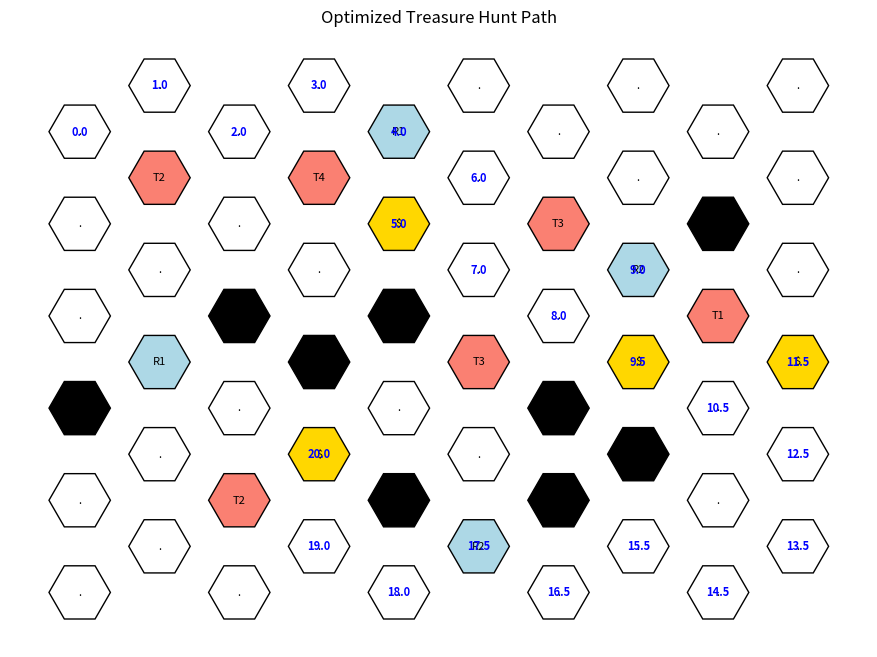

The matplotlib source for this figure:
import heapq
import matplotlib.pyplot as plt
from matplotlib.patches import RegularPolygon
import numpy as np

# --- World Setup ---
world = [
    ['.', '.', '.', '.', 'R1', '.', '.', '.', '.', '.'],
    ['.', 'T2', '.', 'T4', '$', '.', 'T3', '.', '#', '.'],
    ['.', '.', '#', '.', '#', '.', '.', 'R2', 'T1', '.'],
    ['#', 'R1', '.', '#', '.', 'T3', '#', '$', '.', '$'],
    ['.', '.', 'T2', '$', '#', '.', '#', '#', '.', '.'],
    ['.', '.', '.', '.', '.', 'R2', '.', '.', '.', '.']
]

ROWS = len(world)
COLS = len(world[0])

strict_offset_col_directions = [(-1, 0), (0, -1), (0, 1), (1, 0)]
strict_alt_col_directions = [(-1, 0), (0, -1), (0, 1), (1, 0)]

frozen_states = set()

def in_bounds(r, c):
    return 0 <= r < ROWS and 0 <= c < COLS

def get_treasures():
    return {(r, c) for r in range(ROWS) for c in range(COLS) if world[r][c] == '$'}

def offset_to_cube(row, col):
    x = col - (row - (row % 2)) // 2
    z = row
    y = -x - z
    return (x, y, z)

def hex_distance(a, b):
    ax, ay, az = offset_to_cube(*a)
    bx, by, bz = offset_to_cube(*b)
    return max(abs(ax - bx), abs(ay - by), abs(az - bz))

def mst_heuristic(current, treasures):
    if not treasures:
        return 0
    unvisited = set(treasures)
    visited = {current}
    total_cost = 0
    while unvisited:
        min_edge = float('inf')
        next_node = None
        for v in visited:
            for u in unvisited:
                d = hex_distance(v, u)
                if d < min_edge:
                    min_edge = d
                    next_node = u
        visited.add(next_node)
        unvisited.remove(next_node)
        total_cost += min_edge
    return total_cost

def is_valid_move(x, y, dx, dy):
    nx, ny = x + dx, y + dy
    return in_bounds(nx, ny) and world[nx][ny] != '#'

def apply_tile_effect(tile, speed, energy, direction, x, y, collected, original_treasures, step_multiplier, step_decay, prev_tile):
    new_positions = [(x, y)]
    new_collected = collected.copy()
    new_speed = speed
    new_energy = energy
    new_multiplier = step_multiplier
    new_step_decay = step_decay
    reward1_triggered = False
    triggered_t4 = False 

    if tile == 'T1':
        new_multiplier = 1
    elif tile == 'T2':
        if prev_tile != 'T2' and (x, y) not in frozen_states:
            frozen_states.add((x, y))
            new_positions = [(x, y), (x, y)]
            new_speed *= 0.5
    elif tile == 'T3':
        dx, dy = direction
        current_x, current_y = x, y
        for _ in range(2):
            next_x, next_y = current_x + dx, current_y + dy
            if not in_bounds(next_x, next_y) or world[next_x][next_y] == '#':
                return None
            new_positions.append((next_x, next_y))
            current_x, current_y = next_x, next_y
            if world[current_x][current_y] == '$' and (current_x, current_y) in original_treasures:
                new_collected.add((current_x, current_y))
            new_energy -= 1
            if new_energy <= 0:
                return None
        x, y = current_x, current_y
    elif tile == 'T4':
        triggered_t4 = True
    elif tile == 'R1':
        reward1_triggered = True
    elif tile == 'R2':
        if prev_tile != 'R2':
            new_speed *= 2

    if world[x][y] == '$' and (x, y) in original_treasures:
        new_collected.add((x, y))

    return new_positions, new_speed, new_energy, new_collected, new_multiplier, new_step_decay, reward1_triggered, triggered_t4

def a_star():
    original_treasures = get_treasures()
    start = (0, 0)
    initial_state = (0, start[0], start[1], 1.0, 100.0, frozenset(), (0, 1), 1, 1.0, False, frozenset(original_treasures), 1.0, -1)
    visited = {}
    came_from = {}
    visit_count = {}
    heap = [(0, initial_state)]
    move_counter = 0
    best_path = None
    best_cost = float('inf')
    best_state = None

    while heap:
        if move_counter > 10000:
            print("Aborted: too many moves (>10000)")
            break

        f, (cost, x, y, speed, energy, collected, direction, step_multiplier, step_decay, reward_mode, available_treasures, r1_step_energy, t1_step_count) = heapq.heappop(heap)
        state_id = (x, y, collected, available_treasures, round(step_multiplier, 3), round(step_decay, 3), reward_mode, round(r1_step_energy, 3), t1_step_count)
        if state_id in visited and visited[state_id] <= cost:
            continue
        visited[state_id] = cost

        if collected == original_treasures and cost < best_cost:
            best_path, best_energy_log = reconstruct_path(came_from, (
                cost, x, y, speed, energy, collected, direction, step_multiplier,
                step_decay, reward_mode, available_treasures, r1_step_energy, t1_step_count))
            best_cost = cost
            best_state = (cost, x, y, speed, energy, collected, direction,
                          step_multiplier, step_decay, reward_mode, available_treasures, r1_step_energy, t1_step_count)
        directions = strict_offset_col_directions if y % 2 == 0 else strict_alt_col_directions

        for dx, dy in directions:
            if not is_valid_move(x, y, dx, dy):
                continue
            nx, ny = x + dx, y + dy
            tile = world[nx][ny]
            result = apply_tile_effect(tile, speed, energy, (dx, dy), nx, ny, set(collected),
                                       original_treasures, step_multiplier, step_decay, world[x][y])
            if result is None:
                continue
            new_positions, new_speed, new_energy, new_collected, new_multiplier, new_decay, triggered_r1, triggered_t4 = result
            new_available_treasures = available_treasures
            if triggered_t4:
                new_available_treasures = frozenset(new_collected)
            next_reward_mode = reward_mode or triggered_r1
            next_r1_step_energy = r1_step_energy

            # Track trap 1 activation
            if tile == 'T1' and t1_step_count == -1:
                next_t1_step_count = 0
            elif t1_step_count >= 0:
                next_t1_step_count = t1_step_count + 1
            else:
                next_t1_step_count = -1

            move_cost = 0
            energy_cost = 0
            for i, pos in enumerate(new_positions):
                tile_type = world[pos[0]][pos[1]]
                trap_penalty = {'T1': 5, 'T2': 10, 'T3': 20, 'T4': 25}.get(tile_type, 0)
                revisit_penalty = 5 * visit_count.get(pos, 0)

                # Energy cost logic
                if next_reward_mode:
                    step_energy = max(0.125, next_r1_step_energy)
                    next_r1_step_energy = max(0.125, next_r1_step_energy / 2)
                elif next_t1_step_count >= 0:
                    step_energy = min(2 ** next_t1_step_count, 4)
                else:
                    step_energy = new_multiplier * (2 ** i) * new_decay

                move_cost += 1 + trap_penalty + revisit_penalty
                energy_cost += step_energy
                visit_count[pos] = visit_count.get(pos, 0) + 1

            new_energy -= energy_cost
            if new_energy <= 0:
                continue

            new_cost = cost + move_cost
            h = mst_heuristic((new_positions[-1][0], new_positions[-1][1]),
                              list(set(new_available_treasures) - new_collected))
            total_f = new_cost + h

            prev_state = (cost, x, y, speed, energy, collected, direction, step_multiplier,
                          step_decay, reward_mode, available_treasures, r1_step_energy, t1_step_count)
            for pos in new_positions[:-1]:
                intermediate_state = (cost, pos[0], pos[1], speed, energy, frozenset(new_collected),
                                      direction, new_multiplier, new_decay, next_reward_mode,
                                      new_available_treasures, next_r1_step_energy, next_t1_step_count)
                came_from[intermediate_state] = prev_state
                prev_state = intermediate_state

            new_state = (new_cost, new_positions[-1][0], new_positions[-1][1], new_speed, new_energy,
                         frozenset(new_collected), (dx, dy), new_multiplier, new_decay,
                         next_reward_mode, new_available_treasures, next_r1_step_energy, next_t1_step_count)
            came_from[new_state] = prev_state
            heapq.heappush(heap, (total_f, new_state))
            move_counter += 1



    if best_path:
        step_counter = 0.0
        in_reward_2 = False
        print("Path taken:")
        for i, step in enumerate(best_path):
            r, c = step
            tile = world[r][c]
            action = {
                '$': "Collected treasure",
                'T1': "Entered Trap 1 (start exponential energy cost)",
                'T2': "Entered Trap 2 (half speed + frozen step)",
                'T3': "Entered Trap 3 (forced movement)",
                'T4': "Entered Trap 4 (reset treasures)",
                'R1': "Entered Reward 1 (begin halving energy cost per step)",
                'R2': "Entered Reward 2 (double speed)",
                '#': "Hit obstacle",
                '.': "Moved to empty tile"
            }.get(tile, "Unknown action")
            tile_label = world[r][c]
            energy_now = best_energy_log[i]
            if tile_label == 'R2':
                print(f"Step {step_counter:.1f} at Reward 2: {step} - {action} | Energy left: {energy_now:.4f}")
                in_reward_2 = True
            elif tile_label == 'T2':
                print(f"Step {step_counter:.1f} at Trap 2: {step} - {action} | Energy left: {energy_now:.4f}")
                step_counter += 2.0
                in_reward_2 = False
                continue
            else:
                print(f"Step {step_counter:.1f}: {step} - {action} | Energy left: {energy_now:.4f}")
            if in_reward_2:
                step_counter += 0.5
                in_reward_2 = False
            else:
                step_counter += 1.0
        print("Total moves:", move_counter)
        print(f"Final tile coordinate: {best_path[-1]} - Tile type: {world[best_path[-1][0]][best_path[-1][1]]}")
        print(f"Final energy: {best_state[4]:.4f}, Final speed: {best_state[3]:.4f}")
        print(f"All treasures collected with total cost: {best_cost}")
        plot_path(best_path)
    else:
        print("Failed to collect all treasures.")

def reconstruct_path(came_from, end_state):
    path = []
    energy_log = []
    current = end_state
    while current in came_from:
        path.append((current[1], current[2]))
        energy_log.append(current[4])  # Capture energy at this step
        current = came_from[current]
    path.append((0, 0))
    energy_log.append(current[4])
    path.reverse()
    energy_log.reverse()
    return path, energy_log

def plot_path(path):
    fig, ax = plt.subplots(figsize=(12, 8))
    size = 1
    coord_counts = {}
    step_counter = 0.0
    in_reward_2 = False

    for r in range(ROWS):
        for c in range(COLS):
            x = c * 3/2
            y = np.sqrt(3) * ((ROWS - 1 - r) + 0.5 * (c % 2))
            tile = world[r][c]
            color = 'white'
            if tile == '#':
                color = 'black'
            elif tile == '$':
                color = 'gold'
            elif tile.startswith('T'):
                color = 'salmon'
            elif tile.startswith('R'):
                color = 'lightblue'
            hex = RegularPolygon((x, y), numVertices=6, radius=size / np.sqrt(3), orientation=np.radians(30), facecolor=color, edgecolor='black')
            ax.add_patch(hex)
            ax.text(x, y, tile, ha='center', va='center', fontsize=8)

    for (r, c) in path:
        x = c * 3/2
        base_y = np.sqrt(3) * ((ROWS - 1 - r) + 0.5 * (c % 2))
        tile_label = world[r][c]

        if (r, c) not in coord_counts:
            coord_counts[(r, c)] = 0
        else:
            coord_counts[(r, c)] += 1
        offset = coord_counts[(r, c)] * -0.25

        ax.text(x, base_y + offset, f"{step_counter:.1f}", ha='center', va='center', fontsize=8, color='blue', weight='bold')

        if tile_label == 'R2':
            in_reward_2 = True
        elif tile_label == 'T2':
            step_counter += 2.0
            in_reward_2 = False
            continue

        if in_reward_2:
            step_counter += 0.5
            in_reward_2 = False
        else:
            step_counter += 1.0

    ax.set_aspect('equal')
    ax.autoscale_view()
    plt.axis('off')
    plt.title("Optimized Treasure Hunt Path")
    plt.show()

a_star()
